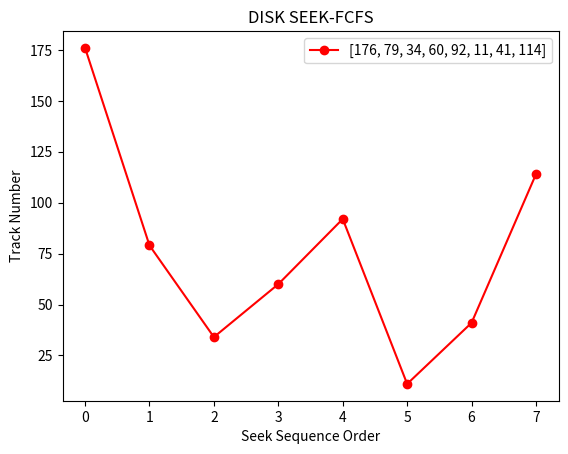

Here is the Python script that generated this plot:
import matplotlib.pyplot as plt

size = 8

def FCFS(arr, head):
    seek_C = 0
    distance, curr_track = 0, 0

    for i in range(size):
        curr_track = arr[i]
        distance = abs(curr_track - head)
        seek_C += distance

    print(f"Total number of seek operations = ", seek_C)
    print("Seek Sequence is")

    for i in range(size):
        print(arr[i])

def plotting(arr):
    plt.title("DISK SEEK-FCFS")
    plt.plot(arr, 'ro-', label= arr)
    plt.ylabel('Track Number')
    plt.xlabel('Seek Sequence Order')
    plt.legend()
    plt.show()

# Driver code
if __name__ == '__main__':
    # request array
    arr = [176, 79, 34, 60, 92, 11, 41, 114]
    head = 50

    FCFS(arr, head)
    plotting(arr)